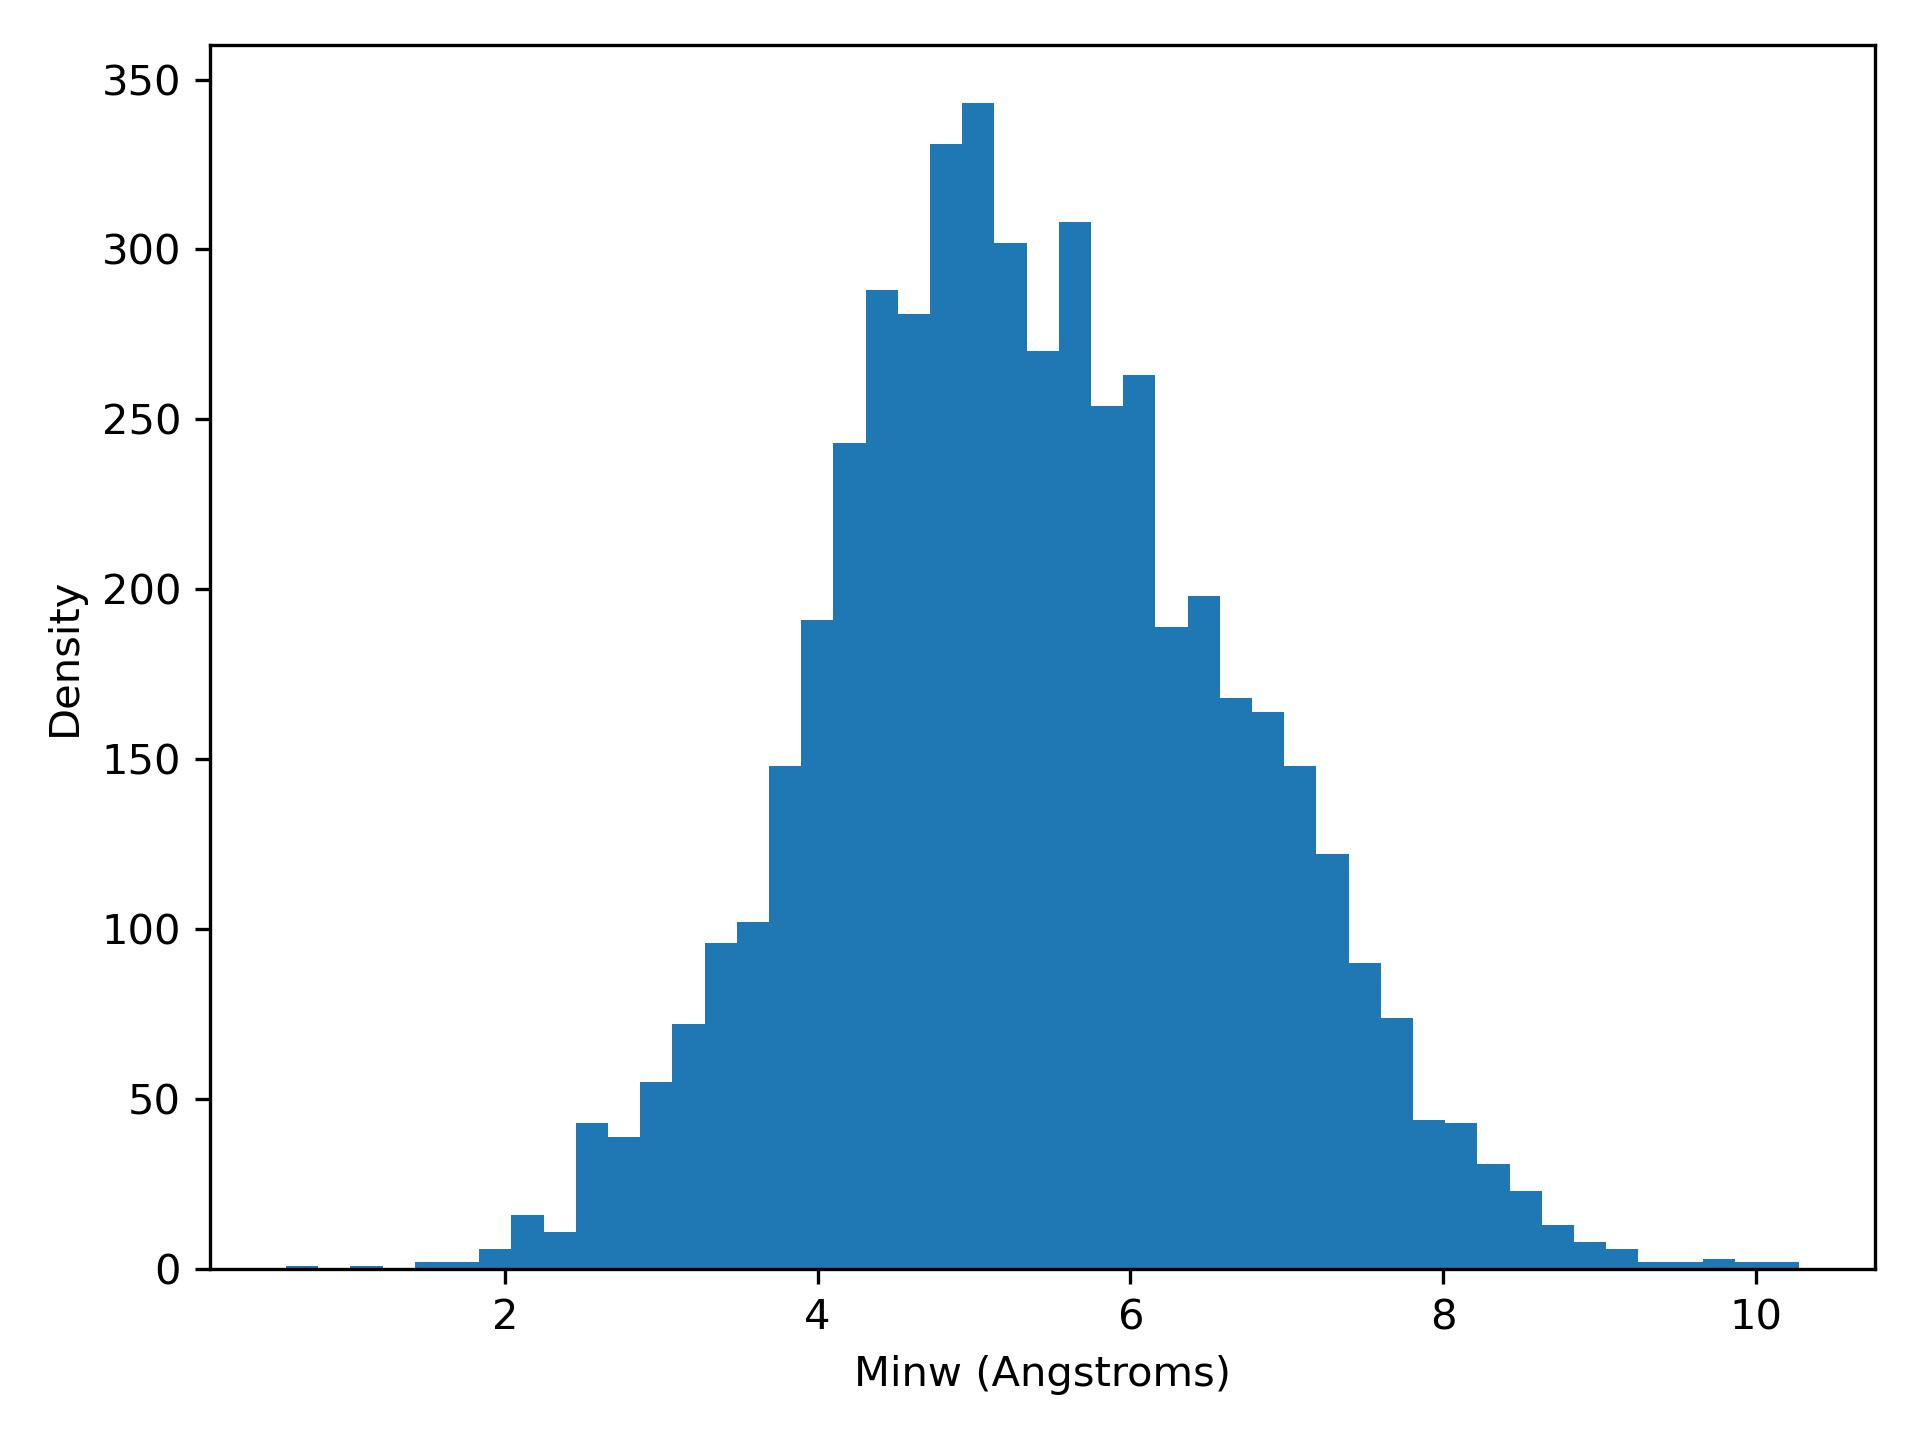

Values plotted in this chart, from the file beside it:
minw, density
0.6, 1.0
0.806, 0.0
1.012, 1.0
1.218, 0.0
1.424, 2.0
1.63, 2.0
1.836, 6.0
2.042, 16.0
2.248, 11.0
2.454, 43.0
2.66, 39.0
2.866, 55.0
3.071, 72.0
3.277, 96.0
3.483, 102.0
3.689, 148.0
3.895, 191.0
4.101, 243.0
4.307, 288.0
4.513, 281.0
4.719, 331.0
4.925, 343.0
5.131, 302.0
5.337, 270.0
5.543, 308.0
5.749, 254.0
5.955, 263.0
6.161, 189.0
6.367, 198.0
6.573, 168.0
6.779, 164.0
6.985, 148.0
7.191, 122.0
7.397, 90.0
7.603, 74.0
7.809, 44.0
8.014, 43.0
8.22, 31.0
8.426, 23.0
8.632, 13.0
8.838, 8.0
9.044, 6.0
9.25, 2.0
9.456, 2.0
9.662, 3.0
9.868, 2.0
10.07, 2.0
